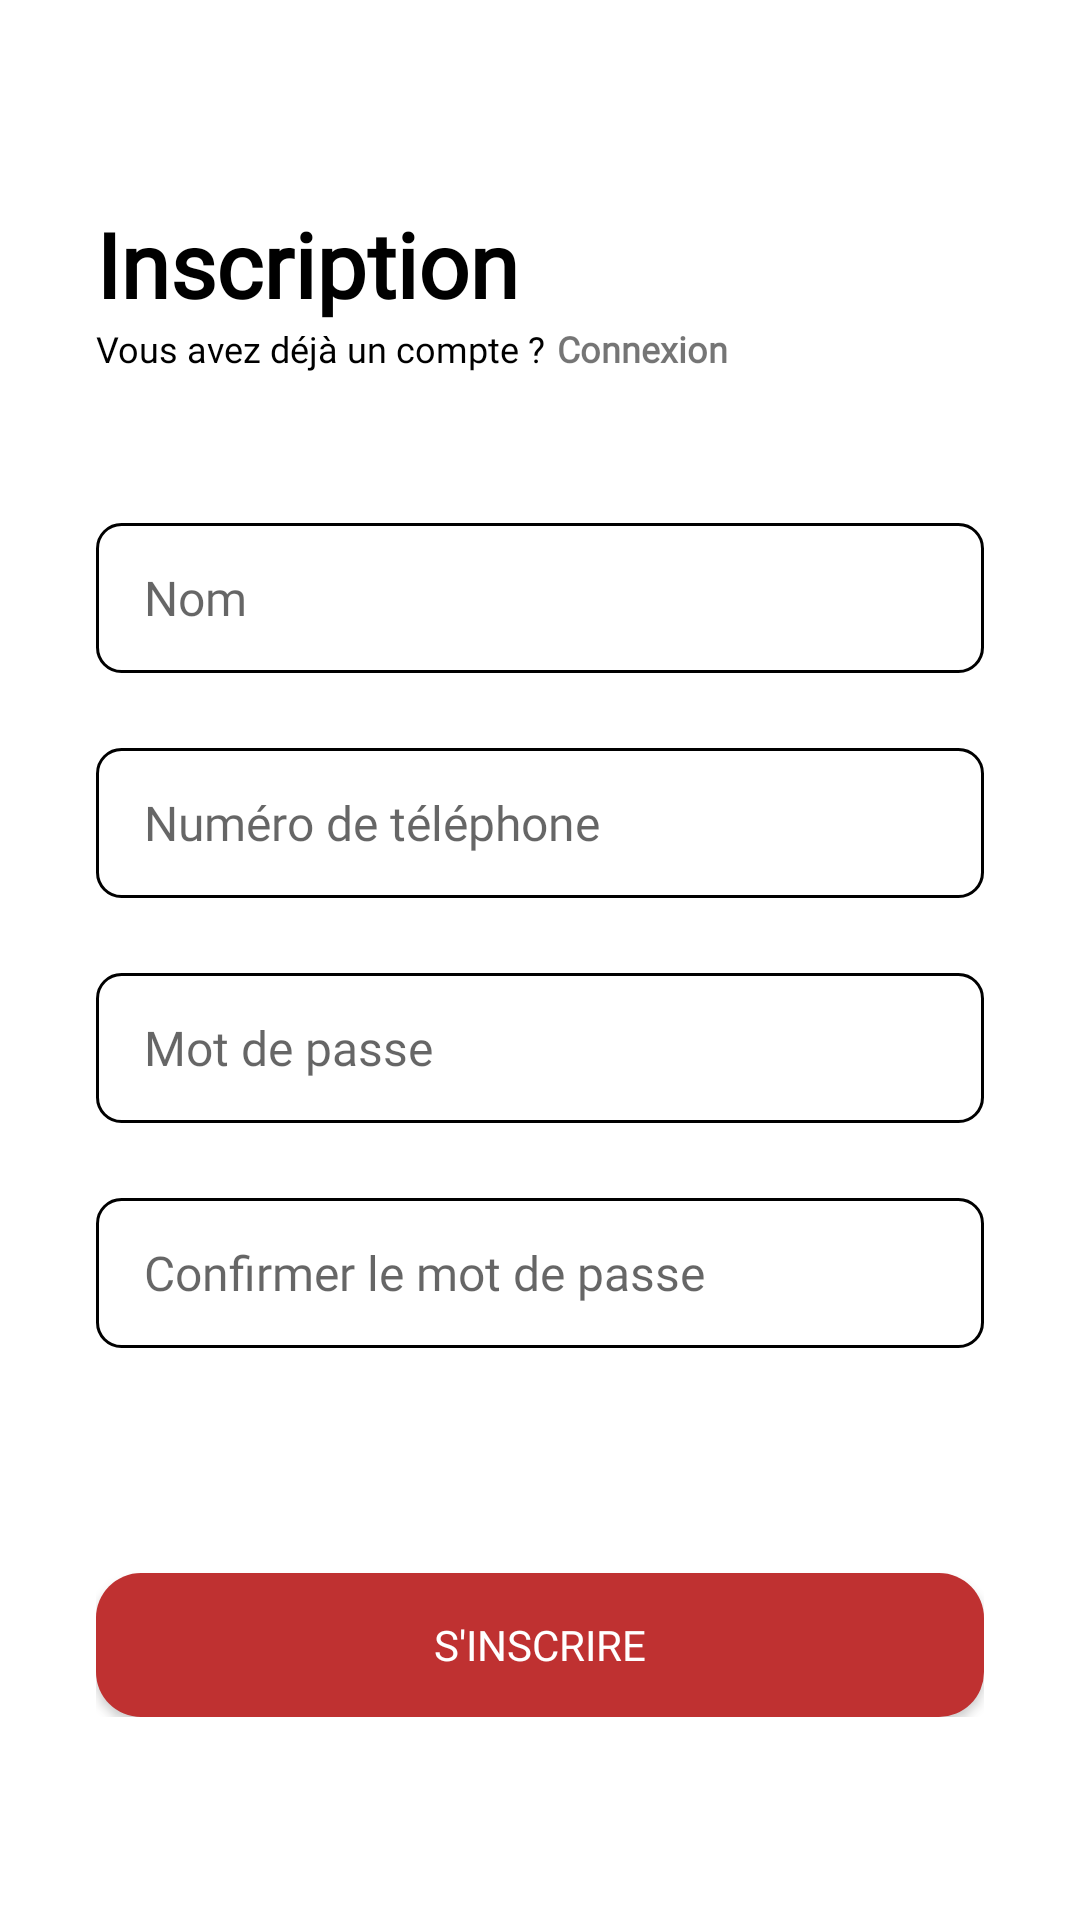

Write the Android layout XML for this screen, with the resource values it uses.
<!-- AndroidManifest.xml: application theme Theme.AppFall -->
<!-- res/layout/fragment_sign_up.xml -->
<?xml version="1.0" encoding="utf-8"?>
<FrameLayout xmlns:android="http://schemas.android.com/apk/res/android"
    xmlns:tools="http://schemas.android.com/tools"
    android:layout_width="match_parent"
    android:layout_height="match_parent"
    android:background="@color/white"
    tools:context=".views.fragments.SignUpFragment">

    <RelativeLayout
        android:layout_width="match_parent"
        android:layout_height="match_parent">

        <ProgressBar
            android:id="@+id/login_progress_bar"
            android:layout_width="wrap_content"
            android:layout_height="wrap_content"
            android:layout_centerInParent="true"
            android:indeterminateTint="@color/hot_jazz"
            android:visibility="gone" />

        
        <LinearLayout
            android:id="@+id/container"
            android:layout_width="match_parent"
            android:layout_height="wrap_content"
            android:layout_centerInParent="true"
            android:layout_margin="16dp"
            android:orientation="vertical"
            android:padding="16dp">

            <TextView
                android:id="@+id/text_inscription"
                android:layout_width="wrap_content"
                android:layout_height="wrap_content"
                android:fontFamily="@font/myfont"
                android:text="Inscription"
                android:textColor="@android:color/black"
                android:textSize="30sp"
                android:textStyle="bold" />

            <RelativeLayout
                android:layout_width="match_parent"
                android:layout_height="wrap_content">

                <TextView
                    android:id="@+id/text_no_account"
                    android:layout_width="wrap_content"
                    android:layout_height="wrap_content"
                    android:fontFamily="@font/myfont"
                    android:text="Vous avez déjà un compte ?"
                    android:textColor="@android:color/black"
                    android:textSize="12sp"/>

                
                <TextView
                    android:id="@+id/text_login_action"
                    android:layout_width="wrap_content"
                    android:layout_height="wrap_content"
                    android:layout_marginStart="4dp"
                    android:layout_toEndOf="@id/text_no_account"
                    android:clickable="true"
                    android:fontFamily="@font/myfont"
                    android:onClick="onLoginClicked"
                    android:text="Connexion"
                    android:textColor="@color/hot_jazz_light"
                    android:textSize="12sp"
                    android:textStyle="bold"/>
            </RelativeLayout>

            <EditText
                android:id="@+id/edit_text_name"
                android:layout_width="match_parent"
                android:layout_height="50dp"
                android:layout_marginTop="50dp"
                android:background="@drawable/text_field"
                android:fontFamily="@font/myfont"
                android:hint="Nom"
                android:inputType="text"
                android:paddingStart="16dp"
                android:paddingTop="4dp"
                android:paddingEnd="8dp"
                android:paddingBottom="4dp"
                android:textCursorDrawable="@drawable/cursor_color"
                android:textSize="16sp"/>


            
            <EditText
                android:id="@+id/edit_text_phone"
                android:layout_width="match_parent"
                android:layout_height="50dp"
                android:layout_marginTop="25dp"
                android:background="@drawable/text_field"
                android:fontFamily="@font/myfont"
                android:hint="Numéro de téléphone"
                android:inputType="phone"
                android:paddingStart="16dp"
                android:paddingTop="4dp"
                android:paddingEnd="8dp"
                android:paddingBottom="4dp"
                android:textCursorDrawable="@drawable/cursor_color"
                android:textSize="16sp"/>

            <TextView
                android:id="@+id/phone_warning"
                android:layout_width="wrap_content"
                android:layout_height="wrap_content"
                android:layout_marginTop="4dp"
                android:text="Veuillez commencer le numéro par un 0 suivi par 9 chiffres"
                android:textColor="@android:color/holo_red_dark"
                android:visibility="gone"/>

            <EditText
                android:id="@+id/edit_text_password"
                android:layout_width="match_parent"
                android:layout_height="50dp"
                android:layout_marginTop="25dp"
                android:background="@drawable/text_field"
                android:fontFamily="@font/myfont"
                android:hint="Mot de passe"
                android:inputType="textPassword"
                android:paddingStart="16dp"
                android:paddingTop="4dp"
                android:paddingEnd="8dp"
                android:paddingBottom="4dp"
                android:textCursorDrawable="@drawable/cursor_color"
                android:textSize="16sp"/>

            <TextView
                android:id="@+id/password_warning"
                android:layout_width="wrap_content"
                android:layout_height="wrap_content"
                android:layout_marginTop="4dp"
                android:text="Votre mot de passe doit contenir au minimum 8 caractères"
                android:textColor="@android:color/holo_red_dark"
                android:visibility="gone"/>

            <EditText
                android:id="@+id/edit_text_confirm_password"
                android:layout_width="match_parent"
                android:layout_height="50dp"
                android:layout_marginTop="25dp"
                android:background="@drawable/text_field"
                android:fontFamily="@font/myfont"
                android:hint="Confirmer le mot de passe"
                android:inputType="textPassword"
                android:paddingStart="16dp"
                android:paddingTop="4dp"
                android:paddingEnd="8dp"
                android:paddingBottom="4dp"
                android:textCursorDrawable="@drawable/cursor_color"
                android:textSize="16sp"/>

            <TextView
                android:id="@+id/confirm_password_warning"
                android:layout_width="wrap_content"
                android:layout_height="wrap_content"
                android:layout_marginTop="4dp"
                android:text="Les mots de passe ne correspondent pas"
                android:textColor="@android:color/holo_red_dark"
                android:visibility="gone"/>

            <Button
                android:id="@+id/button_signup"
                android:layout_width="match_parent"
                android:layout_height="wrap_content"
                android:layout_marginTop="75dp"
                android:background="@drawable/rounded_button"
                android:elevation="4dp"
                android:fontFamily="@font/myfont"
                android:text="S'inscrire"
                android:textColor="@android:color/white" />



        </LinearLayout>

    </RelativeLayout>

</FrameLayout>
<!-- resources referenced by this layout -->
<resources>
  <color name="hot_jazz">#BF3131</color>
  <color name="white">#FFFFFFFF</color>
  <!-- drawable cursor_color (drawable) -->
  <?xml version="1.0" encoding="utf-8"?>
  <shape xmlns:android="http://schemas.android.com/apk/res/android">
      <size android:width="2dp"/>
      <solid android:color="@color/black"/> 
  </shape>
  <!-- drawable rounded_button (drawable) -->
  <?xml version="1.0" encoding="utf-8"?>
  <shape xmlns:android="http://schemas.android.com/apk/res/android"
      android:shape="rectangle">
      <solid android:color="@color/hot_jazz" /> 
      <corners android:radius="15dp" /> 
  </shape>
  <!-- drawable text_field (drawable) -->
  <?xml version="1.0" encoding="utf-8"?>
  <shape xmlns:android="http://schemas.android.com/apk/res/android">
      <solid android:color="@android:color/transparent" /> 
      <stroke
          android:width="1dp"
          android:color="@android:color/black" />
      <corners android:radius="8dp" /> 
  </shape>
  <style name="Theme.AppFall" parent="Theme.MaterialComponents.Light.NoActionBar">
          
          <item name="colorPrimary">@color/hot_jazz</item>
          <item name="colorPrimaryVariant">@color/deadly_depth</item>
          <item name="colorOnPrimary">@color/white</item>
          
          <item name="colorSecondary">@color/teal_200</item>
          <item name="colorSecondaryVariant">@color/teal_700</item>
          <item name="colorOnSecondary">@color/black</item>
          
          <item name="android:statusBarColor">?attr/colorPrimaryVariant</item>
          
      </style>
  <color name="black">#FF000000</color>
  <color name="deadly_depth">#0C1542</color>
  <color name="teal_200">#FF03DAC5</color>
  <color name="teal_700">#FF018786</color>
</resources>
